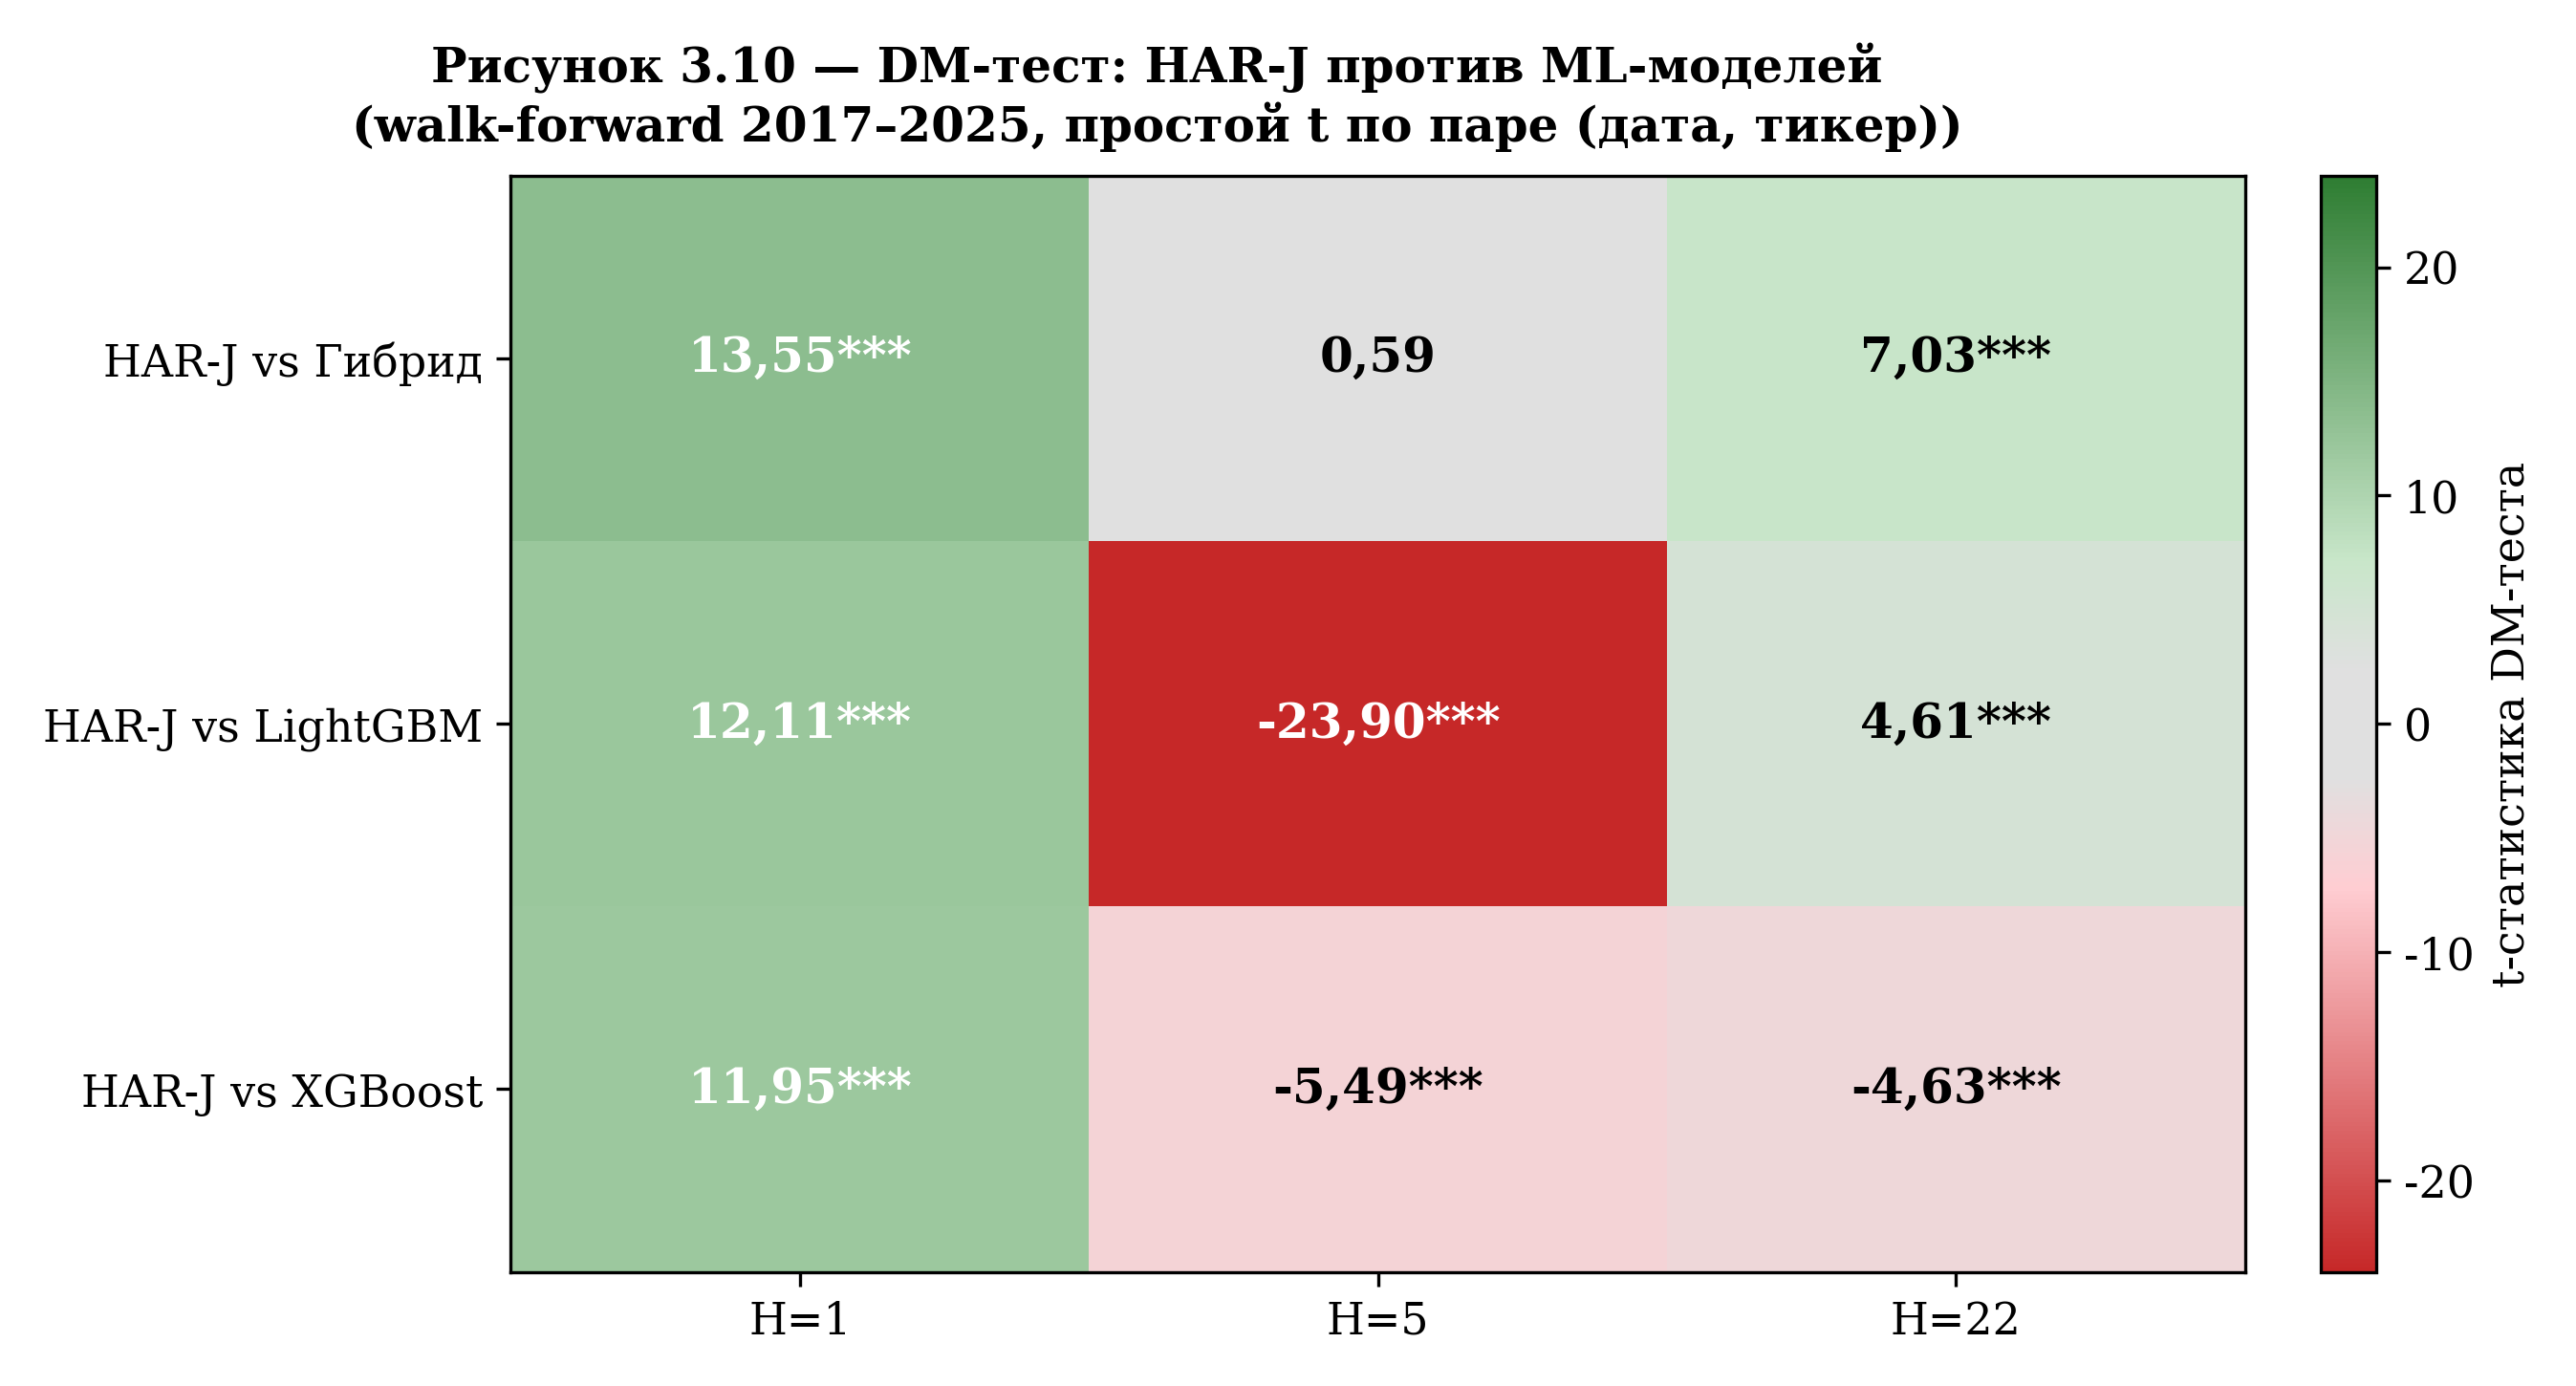

The data file committed next to this chart (first rows):
pair, horizon, t, p, n
HAR-J vs Гибрид, 1, 13.55, 7.640707692494438e-42, 39488
HAR-J vs Гибрид, 5, 0.5908, 0.5547, 39488
HAR-J vs Гибрид, 22, 7.034, 2.009598819122942e-12, 39488
HAR-J vs LightGBM, 1, 12.11, 9.088727062221665e-34, 39488
HAR-J vs LightGBM, 5, -23.9, 2.9054819840849975e-126, 39488
HAR-J vs LightGBM, 22, 4.613, 3.971269602375837e-06, 39488
HAR-J vs XGBoost, 1, 11.95, 6.249711950263009e-33, 39488
HAR-J vs XGBoost, 5, -5.488, 4.0754030698655365e-08, 39488
HAR-J vs XGBoost, 22, -4.629, 3.668196355068675e-06, 39488
